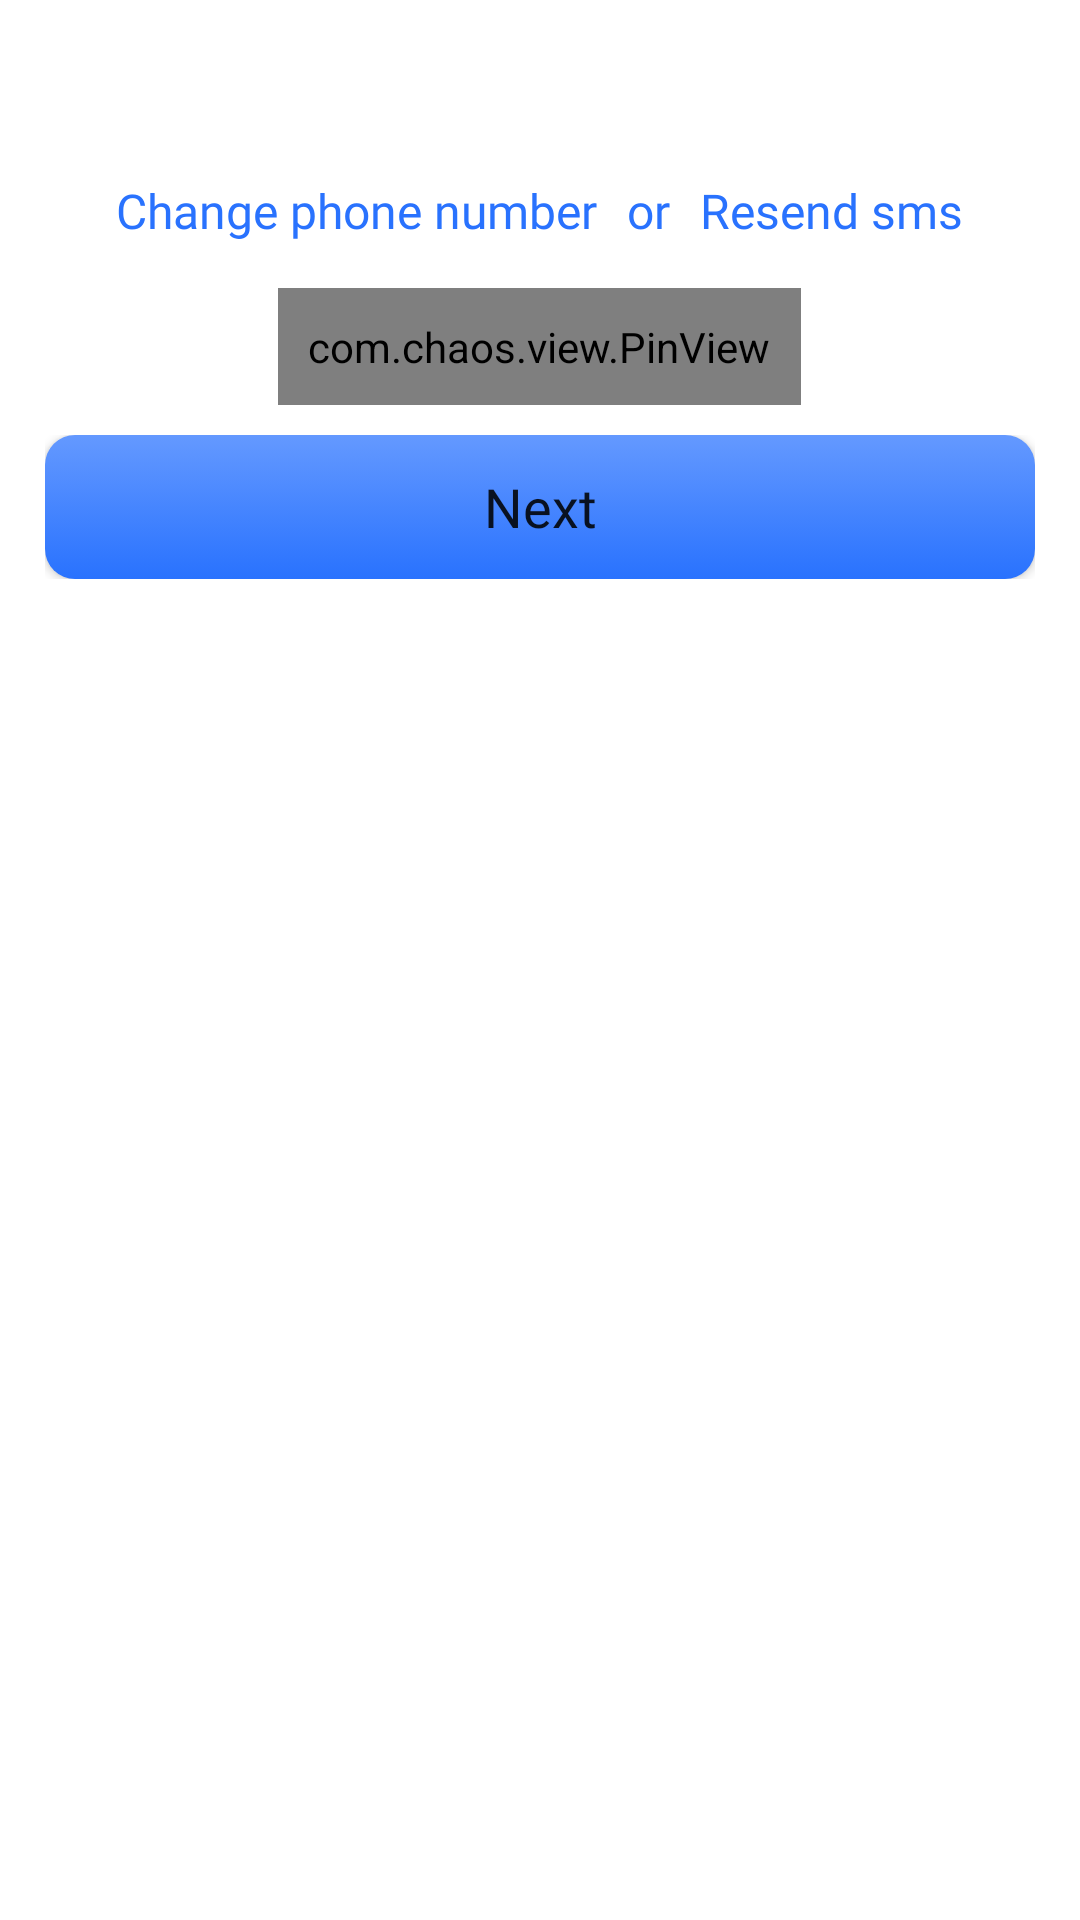

Write the Android layout XML for this screen, with the resource values it uses.
<!-- AndroidManifest.xml: application theme Theme.AfemeV2 -->
<!-- res/layout/activity_code_confirm.xml -->
<?xml version="1.0" encoding="utf-8"?>
<androidx.coordinatorlayout.widget.CoordinatorLayout xmlns:android="http://schemas.android.com/apk/res/android"
    xmlns:app="http://schemas.android.com/apk/res-auto"
    xmlns:tools="http://schemas.android.com/tools"
    android:id="@+id/main_layout_confirm_code"
    android:layout_width="match_parent"
    android:layout_height="match_parent"
    android:padding="15dp"
    tools:context=".activity.authentication.CodeConfirmActivity">

    <LinearLayout
        android:layout_width="match_parent"
        android:layout_height="wrap_content"
        android:orientation="vertical">

        <TextView
            android:id="@+id/tv_code_confirm_info"
            android:layout_width="wrap_content"
            android:layout_height="wrap_content"
            android:layout_gravity="center_horizontal"
            android:fontFamily="@font/generalsans_semibold"
            android:textAlignment="center"
            android:textAllCaps="false"
            android:textColor="@color/black"
            android:textSize="22sp" />

        <LinearLayout

            android:layout_width="match_parent"
            android:layout_height="wrap_content"
            android:layout_marginVertical="15dp"
            android:gravity="center_horizontal"
            android:orientation="horizontal">

            <TextView
                android:id="@+id/tv_change_number"
                android:layout_width="wrap_content"
                android:layout_height="wrap_content"
                android:fontFamily="@font/generalsans_regular"
                android:text="@string/change_phone_number"
                android:textAlignment="center"
                android:textColor="@color/bright_blue"
                android:textSize="16sp" />

            <TextView
                android:layout_width="wrap_content"
                android:layout_height="wrap_content"
                android:layout_marginHorizontal="10dp"
                android:fontFamily="@font/generalsans_semibold"
                android:text="@string/or"
                android:textAlignment="center"
                android:textColor="@color/bright_blue"
                android:textSize="16sp" />

            <TextView
                android:id="@+id/tv_resend_code"
                android:layout_width="wrap_content"
                android:layout_height="wrap_content"
                android:fontFamily="@font/generalsans_regular"
                android:text="@string/resend_sms"
                android:textAlignment="center"
                android:textColor="@color/bright_blue"
                android:textSize="16sp" />
        </LinearLayout>


        <com.chaos.view.PinView
            android:id="@+id/pin_view"
            style="@style/PinWidget.PinView"
            android:layout_width="wrap_content"
            android:layout_height="wrap_content"
            android:layout_gravity="center_horizontal"
            android:cursorVisible="true"
            android:fontFamily="@font/generalsans_semibold"
            android:inputType="numberPassword"
            android:itemBackground="@color/white"
            android:padding="10dp"
            android:textColor="@color/bright_blue"
            android:textSize="18sp"
            app:cursorColor="@color/bright_blue"
            app:cursorWidth="2dp"
            app:hideLineWhenFilled="true"
            app:itemCount="4"
            app:itemHeight="45dp"
            app:itemRadius="4dp"
            app:itemSpacing="5dp"
            app:itemWidth="45dp"
            app:lineColor="@color/bright_blue"
            app:lineWidth="1dp"
            app:viewType="rectangle" />

        <RelativeLayout
            android:layout_width="wrap_content"
            android:layout_height="wrap_content"
            android:layout_marginTop="10dp">


            <Button
                android:id="@+id/btn_next_code_confirmation"
                android:layout_width="match_parent"
                android:layout_height="wrap_content"
                android:background="@drawable/item_enabled_background"
                android:fontFamily="@font/generalsans_semibold"
                android:text="@string/next"
                android:textAllCaps="false"
                android:textSize="18sp"
                app:backgroundTint="@null" />

            <ProgressBar
                android:id="@+id/pb_confirm_code"
                android:layout_width="wrap_content"
                android:layout_height="wrap_content"
                android:layout_centerInParent="true"
                android:indeterminate="true"
                android:indeterminateTint="@color/white"
                android:indeterminateTintMode="src_atop"
                android:visibility="gone" />
        </RelativeLayout>
    </LinearLayout>
</androidx.coordinatorlayout.widget.CoordinatorLayout>
<!-- resources referenced by this layout -->
<resources>
  <color name="black">#FF000000</color>
  <color name="bright_blue">#2972FE</color>
  <color name="white">#FFFFFFFF</color>
  <!-- drawable item_enabled_background (drawable) -->
  <?xml version="1.0" encoding="utf-8"?>
  <selector xmlns:android="http://schemas.android.com/apk/res/android">
      <item>
          <shape android:shape="rectangle">
              <corners android:radius="10dp" />
              <gradient android:angle="-45" android:endColor="@color/bright_blue" android:startColor="@color/light_blue" />
          </shape>
      </item>
  </selector>
  <string name="change_phone_number">Change phone number</string>
  <string name="next">Next</string>
  <string name="or">or</string>
  <string name="resend_sms">Resend sms</string>
  <style name="Theme.AfemeV2" parent="Theme.MaterialComponents.DayNight.NoActionBar">
          
          <item name="colorPrimary">@color/bright_blue</item>
          <item name="colorPrimaryVariant">@color/bright_blue</item>
          <item name="colorOnPrimary">@color/white</item>
          
          <item name="colorSecondary">@color/bright_blue</item>
          <item name="colorSecondaryVariant">@color/bright_blue</item>
          <item name="colorOnSecondary">@color/black</item>
          
          <item name="android:statusBarColor" tools:targetApi="l">@color/white</item>
          
      </style>
      //Bottomsheet theme
  <color name="light_blue">#6499FF</color>
</resources>
